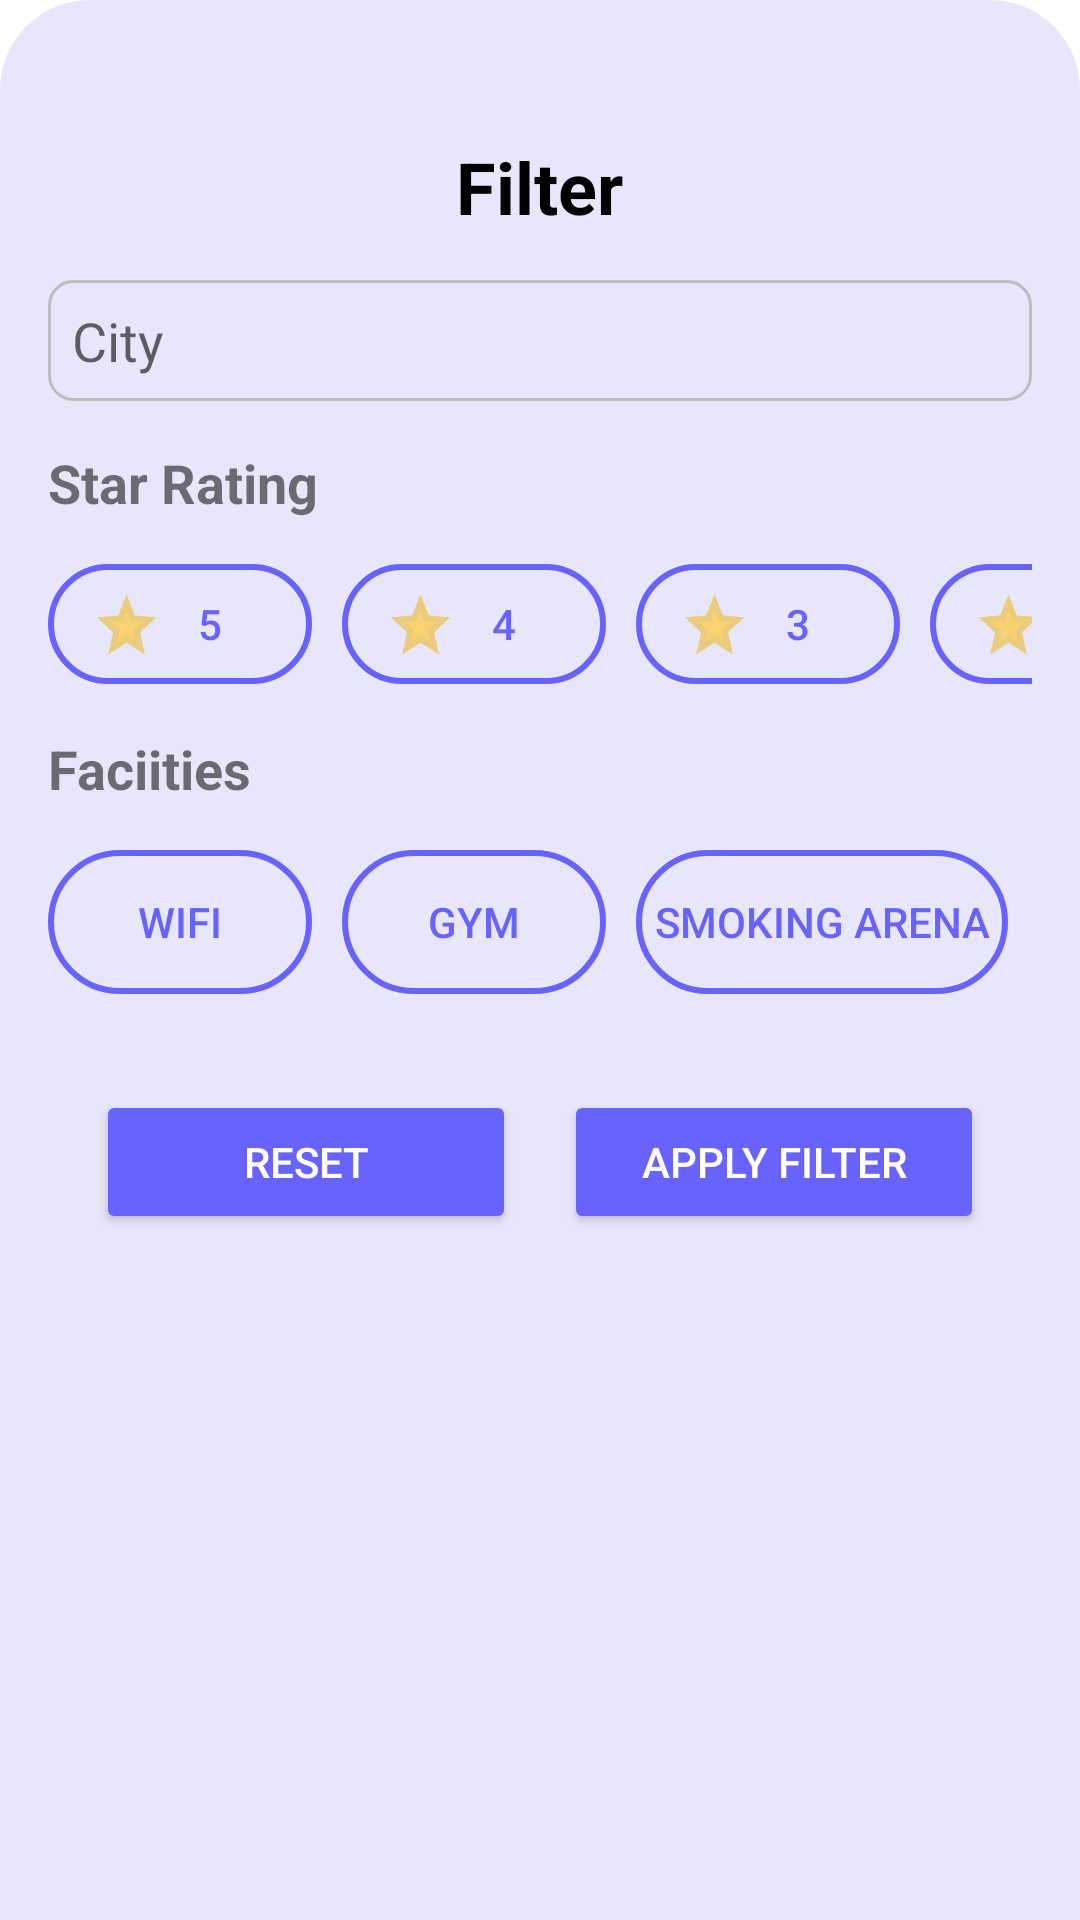

The Android layout XML behind this screen, and the referenced resources:
<!-- AndroidManifest.xml: application theme Theme.BookInn -->
<!-- res/layout/filter.xml -->
<?xml version="1.0" encoding="utf-8"?>
<LinearLayout xmlns:android="http://schemas.android.com/apk/res/android"
    xmlns:tools="http://schemas.android.com/tools"
    android:layout_width="match_parent"
    android:layout_height="match_parent"
    xmlns:app="http://schemas.android.com/apk/res-auto"
    android:orientation="vertical"
    android:padding="16dp"
    android:background="@drawable/res2">

    <TextView
        android:layout_marginTop="30dp"
        android:layout_width="wrap_content"
        android:layout_height="wrap_content"
        android:text="Filter"
        android:layout_gravity="center"
        android:textSize="24sp"
        android:textStyle="bold"
        android:textColor="@color/black"/>

    <EditText
        android:id="@+id/editText_city"
        android:layout_width="match_parent"
        android:layout_height="wrap_content"
        android:hint="City"
        android:layout_marginTop="15dp"
        android:padding="8dp"
        android:background="@drawable/res5" />

    <TextView
        android:textStyle="bold"
        android:layout_width="wrap_content"
        android:layout_height="wrap_content"
        android:text="Star Rating"
        android:textSize="18sp"
        android:layout_marginTop="15dp" />


    <HorizontalScrollView
        android:layout_width="match_parent"
        android:layout_height="wrap_content"
        android:scrollbars="none"
        android:overScrollMode="never">

        <LinearLayout
            android:layout_marginTop="15dp"
            android:layout_width="wrap_content"
            android:layout_height="wrap_content"
            android:orientation="horizontal">

            <ToggleButton
                android:id="@+id/toggleButton5"
                android:layout_width="wrap_content"
                android:layout_height="40dp"
                android:textOff="5"
                android:textOn="5"
                android:background="@drawable/toggle_button_background"
                android:textColor="@drawable/toggle_text_color"
                android:button="@null"
                android:drawableLeft="@drawable/star"
                android:paddingStart="16dp"
                android:paddingEnd="16dp"
                android:paddingTop="8dp"
                android:paddingBottom="8dp"
                android:layout_marginRight="10dp"/>

            <ToggleButton
                android:id="@+id/toggleButton4"
                android:layout_width="wrap_content"
                android:layout_height="40dp"
                android:textOff="4"
                android:textOn="4"
                android:drawableLeft="@drawable/star"
                android:background="@drawable/toggle_button_background"
                android:textColor="@drawable/toggle_text_color"
                android:button="@null"
                android:paddingStart="16dp"
                android:paddingEnd="16dp"
                android:paddingTop="8dp"
                android:paddingBottom="8dp"
                android:layout_marginRight="10dp"/>


            <ToggleButton
                android:id="@+id/toggleButton3"
                android:layout_width="wrap_content"
                android:layout_height="40dp"
                android:textOff="3"
                android:textOn="3"
                android:drawableLeft="@drawable/star"
                android:background="@drawable/toggle_button_background"
                android:textColor="@drawable/toggle_text_color"
                android:button="@null"
                android:paddingStart="16dp"
                android:paddingEnd="16dp"
                android:paddingTop="8dp"
                android:paddingBottom="8dp"
                android:layout_marginRight="10dp"/>

            <ToggleButton
                android:id="@+id/toggleButton2"
                android:layout_width="wrap_content"
                android:layout_height="40dp"
                android:textOff="2"
                android:textOn="2"
                android:drawableLeft="@drawable/star"
                android:background="@drawable/toggle_button_background"
                android:textColor="@drawable/toggle_text_color"
                android:button="@null"
                android:paddingStart="16dp"
                android:paddingEnd="16dp"
                android:paddingTop="8dp"
                android:paddingBottom="8dp"
                android:layout_marginRight="10dp"/>


            <ToggleButton
                android:id="@+id/toggleButton1"
                android:layout_width="wrap_content"
                android:layout_height="40dp"
                android:textOff="1"
                android:textOn="1"
                android:drawableLeft="@drawable/star"
                android:background="@drawable/toggle_button_background"
                android:textColor="@drawable/toggle_text_color"
                android:button="@null"
                android:paddingStart="16dp"
                android:paddingEnd="16dp"
                android:paddingTop="8dp"
                android:paddingBottom="8dp"
                android:layout_marginRight="10dp"/>
        </LinearLayout>
    </HorizontalScrollView>

    <TextView
        android:textStyle="bold"
        android:layout_width="wrap_content"
        android:layout_height="wrap_content"
        android:text="Faciities"
        android:textSize="18sp"
        android:layout_marginTop="16dp" />


    <HorizontalScrollView
        android:layout_width="match_parent"
        android:layout_height="wrap_content"
        android:scrollbars="none"
        android:overScrollMode="never">

        <LinearLayout
            android:layout_marginTop="15dp"
            android:layout_width="wrap_content"
            android:layout_height="wrap_content"
            android:orientation="horizontal">

            <ToggleButton
                android:id="@+id/preference1"
                android:layout_width="wrap_content"
                android:layout_height="wrap_content"
                android:textOff="Wifi"
                android:padding="6dp"
                android:textOn="Wifi"
                android:background="@drawable/toggle_button_background"
                android:textColor="@drawable/toggle_text_color"
                android:button="@null"
                android:layout_marginRight="10dp"/>

            <ToggleButton
                android:id="@+id/preference2"
                android:layout_width="wrap_content"
                android:layout_height="wrap_content"
                android:padding="6dp"
                android:textOff="Gym"
                android:textOn="Gym"
                android:background="@drawable/toggle_button_background"
                android:textColor="@drawable/toggle_text_color"
                android:button="@null"
                android:layout_marginRight="10dp"/>


            <ToggleButton
                android:id="@+id/preference3"
                android:layout_width="wrap_content"
                android:layout_height="wrap_content"
                android:layout_marginRight="10dp"
                android:padding="6dp"
                android:background="@drawable/toggle_button_background"
                android:button="@null"
                android:textColor="@drawable/toggle_text_color"
                android:textOff="Smoking Arena"
                android:textOn="Smoking Arena" />

            <ToggleButton
                android:id="@+id/preference4"
                android:layout_width="wrap_content"
                android:layout_height="wrap_content"
                android:textOff="wellness"
                android:textOn="wellness"
                android:padding="6dp"
                android:background="@drawable/toggle_button_background"
                android:textColor="@drawable/toggle_text_color"
                android:button="@null"
                android:layout_marginRight="10dp"/>


            <ToggleButton
                android:id="@+id/preference5"
                android:layout_width="wrap_content"
                android:layout_height="wrap_content"
                android:textOff="swimming pool"
                android:textOn="swimming pool"
                android:padding="6dp"
                android:background="@drawable/toggle_button_background"
                android:textColor="@drawable/toggle_text_color"
                android:button="@null"
                android:layout_marginRight="10dp"/>
        </LinearLayout>
    </HorizontalScrollView>

    <LinearLayout
        android:layout_width="match_parent"
        android:layout_height="wrap_content"
        android:orientation="horizontal"
        android:padding="16dp"
        android:layout_marginTop="16dp"

        app:layout_anchor="@id/content"
        app:layout_anchorGravity="bottom|center">

        <Button
            android:id="@+id/button_reset"
            android:layout_width="0dp"
            android:layout_height="wrap_content"
            android:layout_weight="1"
            android:text="Reset"
            android:backgroundTint="@color/purple_btn"
            android:textColor="#FFFFFF"
            android:padding="12dp"
            android:layout_marginEnd="16dp" />

        <Button
            android:id="@+id/button_apply_filter"
            android:layout_width="0dp"
            android:layout_height="wrap_content"
            android:layout_weight="1"
            android:text="Apply Filter"
            android:backgroundTint="@color/purple_btn"
            android:textColor="#FFFFFF"
            android:padding="12dp" />
    </LinearLayout>
</LinearLayout>
<!-- resources referenced by this layout -->
<resources>
  <color name="black">#FF000000</color>
  <color name="purple_btn">#6863FF</color>
  <!-- drawable res2 (drawable) -->
  <shape xmlns:android="http://schemas.android.com/apk/res/android"
      android:shape="rectangle">
      <solid android:color="#E8E6FA" />
      <corners android:topLeftRadius="30dp"
          android:topRightRadius="30dp"
          android:bottomLeftRadius="0dp"
          android:bottomRightRadius="0dp"/>
  </shape>
  <!-- drawable res5 (drawable) -->
  <shape xmlns:android="http://schemas.android.com/apk/res/android"
      android:shape="rectangle">
      <corners android:radius="8dp" />
      <stroke android:width="1dp" android:color="#BDBDBD" />
  </shape>
  <!-- drawable star (drawable) -->
  <vector xmlns:android="http://schemas.android.com/apk/res/android"
      android:width="20dp"
      android:height="21dp"
      android:viewportWidth="20"
      android:viewportHeight="21">
    <path
        android:pathData="M10.176,16.869L16.233,20.761L14.626,13.427L19.977,8.492L12.93,7.845L10.176,0.938L7.422,7.845L0.375,8.492L5.717,13.427L4.119,20.761L10.176,16.869Z"
        android:fillColor="#FCD061"
        android:fillAlpha="0.9"/>
    <path
        android:pathData="M12.001,8.215L12.229,8.785L12.839,8.84L17.645,9.282L13.948,12.691L13.526,13.081L13.649,13.64L14.738,18.612L10.717,16.028L10.176,15.681L9.636,16.028L5.609,18.614L6.693,13.639L6.815,13.081L6.396,12.692L2.704,9.282L7.514,8.84L8.124,8.785L8.351,8.215L10.176,3.638L12.001,8.215Z"
        android:strokeAlpha="0.9"
        android:strokeWidth="2"
        android:fillColor="#00000000"
        android:strokeColor="#E8CB7F"/>
  </vector>
  <!-- drawable toggle_button_background (drawable) -->
  <?xml version="1.0" encoding="utf-8"?>
  <selector xmlns:android="http://schemas.android.com/apk/res/android">
      
      <item android:state_checked="true">
          <shape android:shape="rectangle">
              <solid android:color="@color/purple_btn" />
              <corners android:radius="24dp" />
              <stroke android:width="2dp" android:color="@color/white" /> 
          </shape>
      </item>
  
      
      <item>
          <shape android:shape="rectangle">
              <solid android:color="@android:color/transparent" />
              <corners android:radius="24dp" />
              <stroke android:width="2dp" android:color="@color/purple_btn" /> 
          </shape>
      </item>
  </selector>
  <!-- drawable toggle_text_color (drawable) -->
  <?xml version="1.0" encoding="utf-8"?>
  <selector xmlns:android="http://schemas.android.com/apk/res/android">
      <item android:state_checked="true" android:color="@color/white"/>
  
      <item android:color="@color/purple_btn"/>
  </selector>
  <style name="Theme.BookInn" parent="Theme.MaterialComponents.DayNight.NoActionBar">
          
          <item name="colorPrimary">@color/purple_500</item>
          <item name="colorPrimaryVariant">@color/purple_700</item>
          <item name="colorOnPrimary">@color/white</item>
          
          <item name="colorSecondary">@color/teal_200</item>
          <item name="colorSecondaryVariant">@color/teal_700</item>
          <item name="colorOnSecondary">@color/black</item>
          
          <item name="android:statusBarColor">?attr/colorPrimaryVariant</item>
          
      </style>
  <color name="white">#FFFFFFFF</color>
  <color name="purple_500">#FF6200EE</color>
  <color name="purple_700">#FF3700B3</color>
  <color name="teal_200">#FF03DAC5</color>
  <color name="teal_700">#FF018786</color>
</resources>
